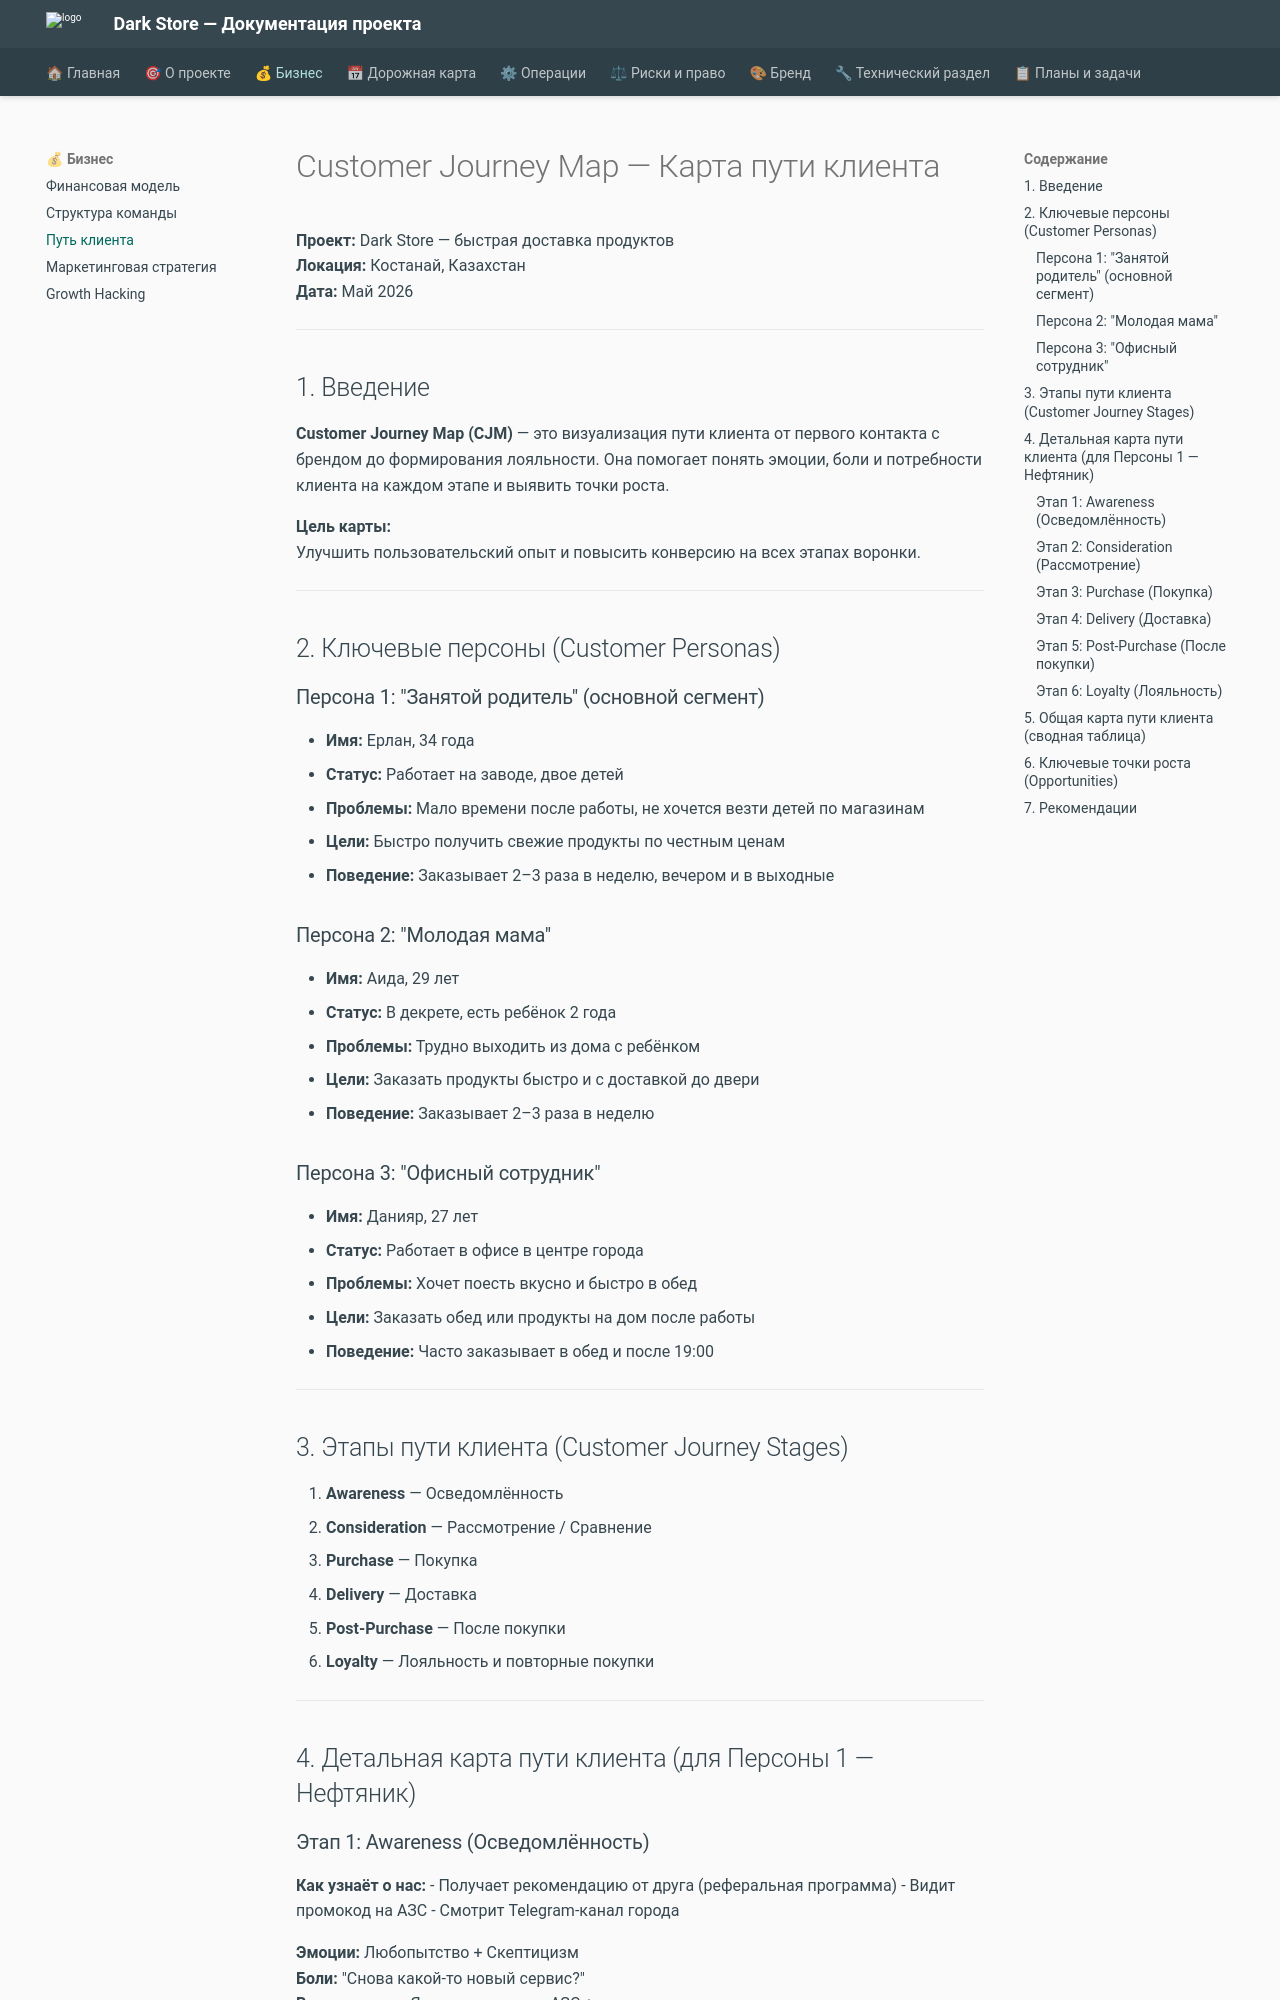

repository: alexander-shamray/darkstore · page: CUSTOMER_JOURNEY_MAP/index.html · generator: mkdocs

# Customer Journey Map — Карта пути клиента

**Проект:** Dark Store — быстрая доставка продуктов  
**Локация:** Костанай, Казахстан  
**Дата:** Май 2026

---

## 1. Введение

**Customer Journey Map (CJM)** — это визуализация пути клиента от первого контакта с брендом до формирования лояльности. Она помогает понять эмоции, боли и потребности клиента на каждом этапе и выявить точки роста.

**Цель карты:**  
Улучшить пользовательский опыт и повысить конверсию на всех этапах воронки.

---

## 2. Ключевые персоны (Customer Personas)

### Персона 1: "Занятой родитель" (основной сегмент)
- **Имя:** Ерлан, 34 года
- **Статус:** Работает на заводе, двое детей
- **Проблемы:** Мало времени после работы, не хочется везти детей по магазинам
- **Цели:** Быстро получить свежие продукты по честным ценам
- **Поведение:** Заказывает 2–3 раза в неделю, вечером и в выходные

### Персона 2: "Молодая мама"
- **Имя:** Аида, 29 лет
- **Статус:** В декрете, есть ребёнок 2 года
- **Проблемы:** Трудно выходить из дома с ребёнком
- **Цели:** Заказать продукты быстро и с доставкой до двери
- **Поведение:** Заказывает 2–3 раза в неделю

### Персона 3: "Офисный сотрудник"
- **Имя:** Данияр, 27 лет
- **Статус:** Работает в офисе в центре города
- **Проблемы:** Хочет поесть вкусно и быстро в обед
- **Цели:** Заказать обед или продукты на дом после работы
- **Поведение:** Часто заказывает в обед и после 19:00

---

## 3. Этапы пути клиента (Customer Journey Stages)

1. **Awareness** — Осведомлённость
2. **Consideration** — Рассмотрение / Сравнение
3. **Purchase** — Покупка
4. **Delivery** — Доставка
5. **Post-Purchase** — После покупки
6. **Loyalty** — Лояльность и повторные покупки

---

## 4. Детальная карта пути клиента (для Персоны 1 — Нефтяник)

### Этап 1: Awareness (Осведомлённость)

**Как узнаёт о нас:**
- Получает рекомендацию от друга (реферальная программа)
- Видит промокод на АЗС
- Смотрит Telegram-канал города

**Эмоции:** Любопытство + Скептицизм  
**Боли:** "Снова какой-то новый сервис?"  
**Возможности:** Яркая реклама на АЗС + отзывы реальных клиентов

---

### Этап 2: Consideration (Рассмотрение)

**Действия:**
- Смотрит приложение
- Сравнивает цены с обычным супермаркетом
- Читает отзывы

**Эмоции:** Интерес + Сомнение  
**Боли:** "Дорого ли будет? Доставят ли быстро?"  
**Возможности:** 
- Показывать среднее время доставки
- Выделять "Хиты продаж"
- Показывать реальные отзывы с фото

---
